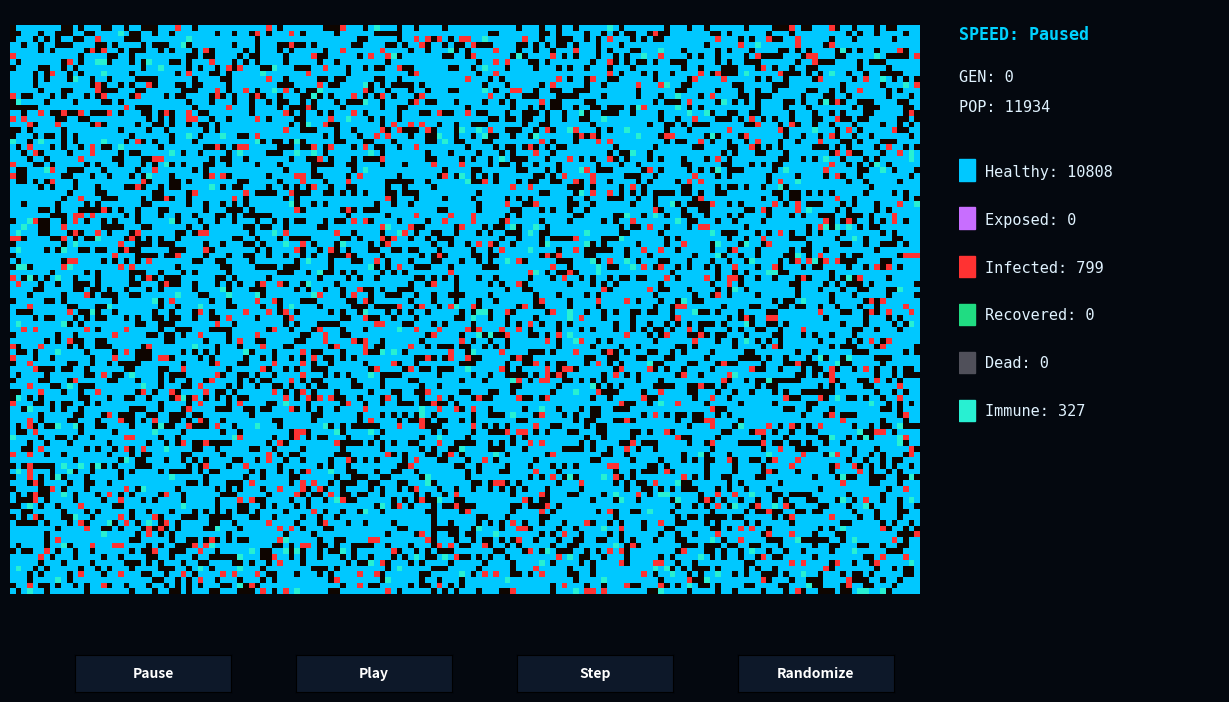

Generate this figure with matplotlib:
import numpy as np
import matplotlib.pyplot as plt
import matplotlib.animation as animation
from matplotlib.colors import ListedColormap
from matplotlib.widgets import Button

# CONSTANTS & SETTINGS
GW, GH = 160, 100
DP = {
    'beta': 0.3,
    'sigma': 0.12,
    'gamma': 0.05,
    'mu': 0.018,
    'wane': 0.015
}

COLORS = ['#0e0500', '#00c8ff', '#c86eff', '#ff3232', '#20dc82', '#50505a', '#28f0d2']
LABELS = ['Empty', 'Healthy', 'Exposed', 'Infected', 'Recovered', 'Dead', 'Immune']
cmap = ListedColormap(COLORS)

# Pre-allocated tuples for faster 5x5 neighborhood math
DELTAS24 = [(dx, dy) for dx in range(-2, 3) for dy in range(-2, 3) if not (dx == 0 and dy == 0)]

# STATE MATRICES
grid = np.zeros((GH, GW), dtype=np.uint8)
nrg = np.zeros((GH, GW), dtype=np.float32)
age = np.zeros((GH, GW), dtype=np.uint16)
gen_n = 0
is_paused = True
speed_label = "Paused"

def apply_random_distribution():
    global grid, nrg, age, gen_n
    grid.fill(0)
    nrg.fill(0)
    age.fill(0)
    gen_n = 0
    
    # Match initial exact randomizer distribution
    for i in range(GW * GH):
        y, x = divmod(i, GW)
        r = np.random.rand()
        if r < 0.68:
            grid[y, x] = 1
            nrg[y, x] = 100
        elif r < 0.73:
            grid[y, x] = 3
            nrg[y, x] = 80
        elif r < 0.75:
            grid[y, x] = 6
            nrg[y, x] = 100

apply_random_distribution()

# THE UI SETUP
fig = plt.figure(figsize=(13, 7.5))
fig.canvas.manager.set_window_title('Cellular Architect - Epidemic Spread')
fig.patch.set_facecolor('#04080f')

ax = fig.add_axes([0.05, 0.15, 0.7, 0.8])
ax.set_axis_off()
im = ax.imshow(grid, cmap=cmap, vmin=0, vmax=len(COLORS)-1, animated=True)

# CUSTOM STATS & LEGEND PANEL
stats_ax = fig.add_axes([0.78, 0.15, 0.2, 0.8])
stats_ax.set_axis_off()

speed_text = stats_ax.text(0, 0.95, f"SPEED: {speed_label}", color='#00d2ff', fontfamily='monospace', fontsize=12, fontweight='bold')
gen_text = stats_ax.text(0, 0.88, f"GEN: {gen_n}", color='#e0f2fe', fontfamily='monospace', fontsize=11)
pop_text = stats_ax.text(0, 0.83, f"POP: {0}", color='#e0f2fe', fontfamily='monospace', fontsize=11)

stats_texts = {}
y_start = 0.73
y_step = 0.08

for i in range(1, len(LABELS)):
    y_pos = y_start - (i-1) * y_step
    rect = plt.Rectangle((0, y_pos - 0.015), 0.06, 0.035, color=COLORS[i], transform=stats_ax.transAxes)
    stats_ax.add_patch(rect)
    txt = stats_ax.text(0.10, y_pos, f"{LABELS[i]}: 0", color='#e0f2fe', fontfamily='monospace', fontsize=11, va='center')
    stats_texts[i] = txt

def update_stats():
    pop = np.count_nonzero(grid)
    counts = [np.count_nonzero(grid == i) for i in range(len(LABELS))]
    
    speed_text.set_text(f"SPEED: {speed_label}")
    gen_text.set_text(f"GEN: {gen_n}")
    pop_text.set_text(f"POP: {pop}")
    
    for i in range(1, len(LABELS)):
        stats_texts[i].set_text(f"{LABELS[i]}: {counts[i]}")

# CORE SIMULATION LOGIC
def step_sim():
    global grid, nrg, age, gen_n
    
    next_grid = grid.copy()
    next_nrg = nrg.copy()
    
    infect_rate = DP['beta'] * 2.5
    
    # Engine Optimization: Only iterate mathematically active cells
    active_indices = np.flatnonzero(grid)
    
    for i in active_indices:
        y, x = divmod(i, GW)
        t = grid[y, x]
        e = nrg[y, x]
            
        if age[y, x] < 65535:
            age[y, x] += 1
            
        if t == 1: # Susceptible (Healthy)
            ic = 0.0
            for dx, dy in DELTAS24:
                nx, ny = x + dx, y + dy
                if 0 <= nx < GW and 0 <= ny < GH:
                    nt = grid[ny, nx]
                    if nt == 3: 
                        ic += 1.0
                    elif nt == 2: 
                        ic += 0.5
            
            if ic > 0 and np.random.rand() < (infect_rate * ic / 24.0):
                next_grid[y, x] = 2
                next_nrg[y, x] = 100
                
        elif t == 2: # Exposed
            e -= 1.5
            if e <= 0 or np.random.rand() < DP['sigma']:
                next_grid[y, x] = 3
                next_nrg[y, x] = 100
            else:
                next_nrg[y, x] = e
                
        elif t == 3: # Infected
            e -= 2.5
            if e <= 0:
                if np.random.rand() < DP['mu']:
                    next_grid[y, x] = 5 # Dead
                else:
                    next_grid[y, x] = 4 # Recovered
                    next_nrg[y, x] = 100
            else:
                next_nrg[y, x] = e
                
        elif t == 4: # Recovered
            if np.random.rand() < DP['wane']:
                next_grid[y, x] = 1
                
    grid = next_grid
    nrg = next_nrg
    gen_n += 1

def update(frame):
    if not is_paused:
        step_sim()

    im.set_array(grid)
    update_stats()
    return [im, speed_text, gen_text, pop_text] + list(stats_texts.values())

# PLAYBACK CONTROLS 
btn_labels = ['Pause', 'Play', 'Step', 'Randomize']
btn_axs = [fig.add_axes([0.10 + i * 0.17, 0.04, 0.12, 0.05]) for i in range(4)]
btns = [Button(ax, label, color='#0d1829', hovercolor='#00d2ff') for ax, label in zip(btn_axs, btn_labels)]

for b in btns: 
    b.label.set_color('white')
    b.label.set_fontsize(10)
    b.label.set_fontweight('bold')

def set_pause(val): 
    global is_paused, speed_label
    is_paused = True
    speed_label = "Paused"
    update_stats()
    fig.canvas.draw_idle()

def set_play(val):
    global is_paused, speed_label
    is_paused = False
    speed_label = "Playing"
    update_stats()
    fig.canvas.draw_idle()

def set_step(val): 
    global is_paused, speed_label
    is_paused = True
    speed_label = "Paused"
    step_sim()
    im.set_array(grid)
    update_stats()
    fig.canvas.draw_idle()

def set_randomize(val):
    global is_paused, speed_label
    is_paused = True
    speed_label = "Paused"
    apply_random_distribution()
    im.set_array(grid)
    update_stats()
    fig.canvas.draw_idle()

btns[0].on_clicked(set_pause)
btns[1].on_clicked(set_play)
btns[2].on_clicked(set_step)
btns[3].on_clicked(set_randomize)

update_stats()
ani = animation.FuncAnimation(fig, update, interval = 3, blit = True)
plt.show()
